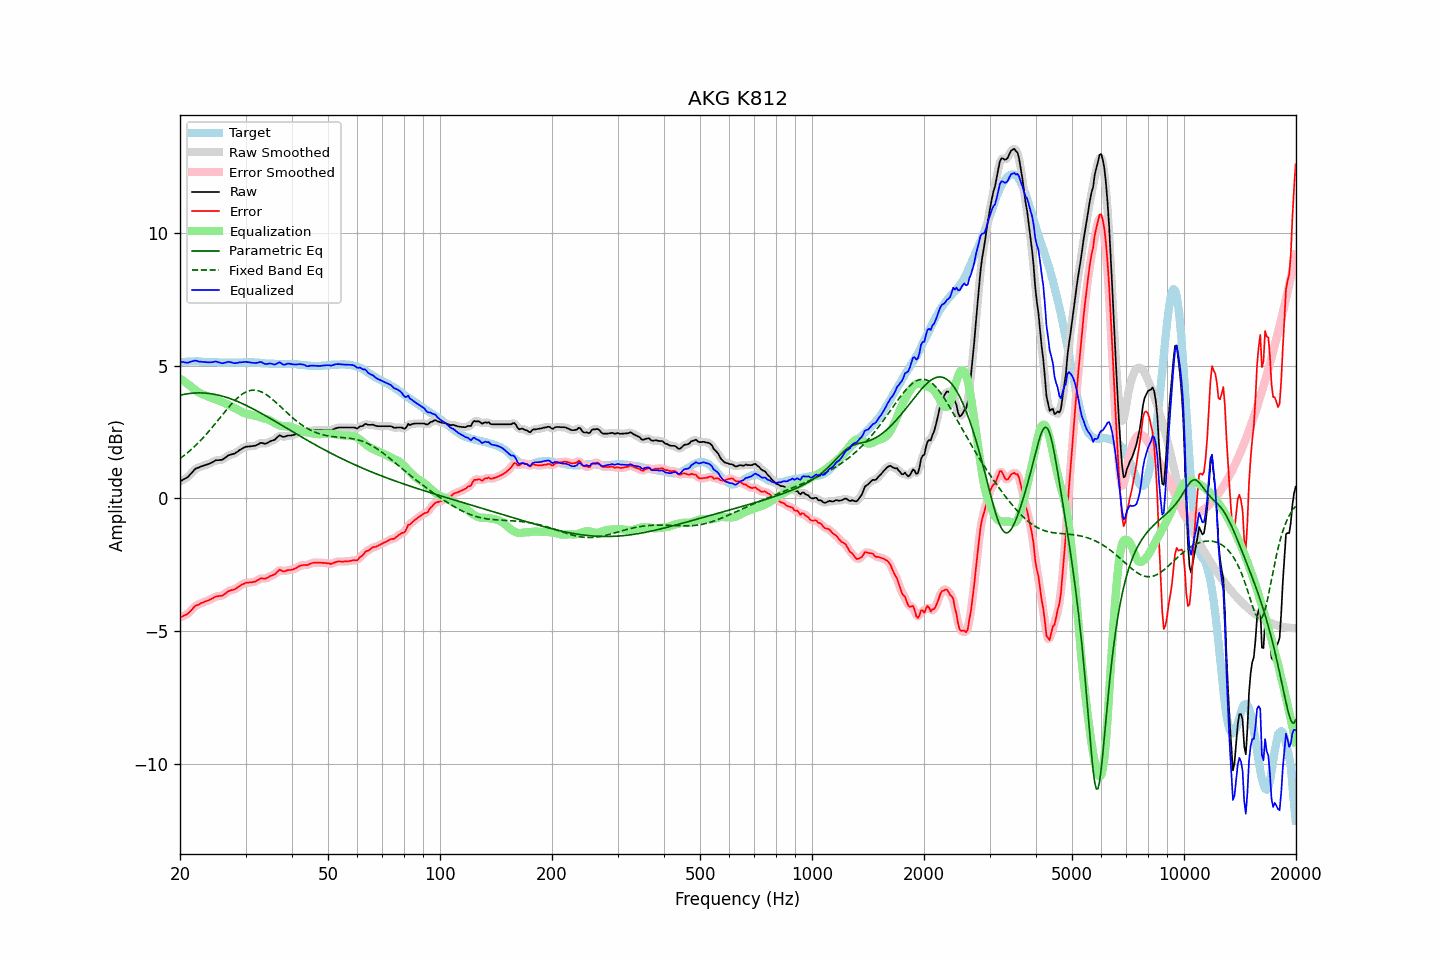

Values plotted in this chart, from the file beside it:
frequency, raw, error, smoothed, error_smoothed, equalization, parametric_eq, fixed_band_eq, equalized_raw, equalized_smoothed, target
20.00, 0.64, -4.48, 0.64, -4.48, 4.51, 3.89, 1.50, 5.15, 5.16, 5.12
20.20, 0.67, -4.46, 0.67, -4.46, 4.47, 3.90, 1.54, 5.14, 5.14, 5.13
20.40, 0.71, -4.43, 0.70, -4.44, 4.43, 3.91, 1.59, 5.14, 5.13, 5.14
20.61, 0.74, -4.40, 0.74, -4.41, 4.39, 3.93, 1.64, 5.12, 5.12, 5.14
20.81, 0.77, -4.38, 0.77, -4.37, 4.34, 3.94, 1.69, 5.11, 5.12, 5.15
21.02, 0.81, -4.34, 0.82, -4.33, 4.30, 3.94, 1.74, 5.11, 5.12, 5.15
21.23, 0.88, -4.28, 0.87, -4.28, 4.26, 3.95, 1.79, 5.14, 5.13, 5.16
21.44, 0.94, -4.22, 0.94, -4.21, 4.21, 3.96, 1.84, 5.15, 5.15, 5.16
21.66, 1.01, -4.15, 1.01, -4.14, 4.16, 3.96, 1.90, 5.17, 5.17, 5.16
21.87, 1.08, -4.08, 1.08, -4.09, 4.11, 3.97, 1.95, 5.19, 5.18, 5.16
22.09, 1.13, -4.04, 1.12, -4.04, 4.06, 3.97, 2.01, 5.19, 5.18, 5.17
22.31, 1.15, -4.02, 1.15, -4.01, 4.02, 3.97, 2.07, 5.17, 5.17, 5.17
22.54, 1.17, -3.99, 1.18, -3.98, 3.98, 3.97, 2.13, 5.15, 5.16, 5.16
22.76, 1.20, -3.95, 1.20, -3.95, 3.95, 3.97, 2.19, 5.15, 5.15, 5.15
22.99, 1.22, -3.93, 1.22, -3.93, 3.92, 3.97, 2.26, 5.14, 5.14, 5.15
23.22, 1.24, -3.91, 1.24, -3.90, 3.90, 3.97, 2.32, 5.14, 5.14, 5.15
23.45, 1.26, -3.88, 1.26, -3.88, 3.88, 3.96, 2.39, 5.14, 5.14, 5.14
23.69, 1.28, -3.86, 1.28, -3.86, 3.85, 3.96, 2.46, 5.13, 5.13, 5.13
23.92, 1.30, -3.83, 1.30, -3.83, 3.82, 3.95, 2.53, 5.12, 5.13, 5.13
24.16, 1.33, -3.80, 1.33, -3.81, 3.80, 3.94, 2.60, 5.13, 5.12, 5.13
24.40, 1.36, -3.77, 1.36, -3.77, 3.77, 3.94, 2.67, 5.13, 5.13, 5.13
24.65, 1.39, -3.74, 1.40, -3.74, 3.75, 3.93, 2.75, 5.14, 5.14, 5.13
24.89, 1.43, -3.70, 1.42, -3.71, 3.73, 3.91, 2.82, 5.16, 5.15, 5.13
25.14, 1.44, -3.69, 1.44, -3.69, 3.71, 3.90, 2.89, 5.15, 5.15, 5.13
25.39, 1.44, -3.68, 1.44, -3.68, 3.69, 3.89, 2.97, 5.13, 5.13, 5.12
25.65, 1.45, -3.67, 1.44, -3.68, 3.66, 3.87, 3.04, 5.11, 5.11, 5.12
25.91, 1.45, -3.67, 1.46, -3.66, 3.64, 3.86, 3.12, 5.09, 5.10, 5.12
26.16, 1.48, -3.64, 1.48, -3.64, 3.61, 3.84, 3.19, 5.09, 5.10, 5.12
26.43, 1.53, -3.59, 1.53, -3.59, 3.59, 3.82, 3.27, 5.12, 5.11, 5.12
26.69, 1.57, -3.55, 1.57, -3.55, 3.56, 3.80, 3.34, 5.13, 5.13, 5.12
26.96, 1.62, -3.50, 1.61, -3.51, 3.53, 3.78, 3.41, 5.15, 5.14, 5.12
27.23, 1.64, -3.48, 1.64, -3.48, 3.50, 3.76, 3.48, 5.14, 5.14, 5.12
27.50, 1.66, -3.46, 1.66, -3.46, 3.46, 3.74, 3.55, 5.12, 5.12, 5.12
27.77, 1.67, -3.45, 1.67, -3.44, 3.43, 3.72, 3.62, 5.10, 5.11, 5.12
28.05, 1.69, -3.43, 1.70, -3.42, 3.40, 3.69, 3.68, 5.09, 5.10, 5.12
28.33, 1.73, -3.38, 1.73, -3.39, 3.37, 3.67, 3.74, 5.10, 5.10, 5.11
28.62, 1.77, -3.34, 1.77, -3.35, 3.34, 3.64, 3.80, 5.11, 5.11, 5.11
28.90, 1.82, -3.30, 1.81, -3.30, 3.31, 3.62, 3.85, 5.13, 5.12, 5.12
29.19, 1.85, -3.27, 1.85, -3.27, 3.27, 3.59, 3.90, 5.12, 5.13, 5.12
29.48, 1.89, -3.23, 1.89, -3.23, 3.24, 3.56, 3.94, 5.13, 5.14, 5.12
29.78, 1.92, -3.21, 1.92, -3.21, 3.22, 3.54, 3.98, 5.14, 5.14, 5.13
30.08, 1.95, -3.18, 1.94, -3.19, 3.20, 3.51, 4.01, 5.15, 5.14, 5.13
30.38, 1.95, -3.18, 1.95, -3.18, 3.18, 3.48, 4.03, 5.13, 5.14, 5.13
30.68, 1.96, -3.17, 1.96, -3.17, 3.17, 3.45, 4.05, 5.13, 5.13, 5.13
30.99, 1.96, -3.17, 1.96, -3.16, 3.16, 3.42, 4.07, 5.12, 5.12, 5.13
31.30, 1.97, -3.15, 1.97, -3.16, 3.14, 3.39, 4.08, 5.11, 5.11, 5.12
31.61, 1.98, -3.14, 1.98, -3.14, 3.12, 3.35, 4.08, 5.10, 5.10, 5.12
31.93, 1.99, -3.13, 1.99, -3.12, 3.11, 3.32, 4.07, 5.10, 5.10, 5.12
32.24, 2.02, -3.09, 2.02, -3.09, 3.09, 3.29, 4.06, 5.11, 5.11, 5.11
32.57, 2.05, -3.06, 2.05, -3.05, 3.07, 3.26, 4.05, 5.12, 5.13, 5.11
32.89, 2.09, -3.02, 2.08, -3.03, 3.05, 3.22, 4.03, 5.14, 5.13, 5.11
33.22, 2.09, -3.01, 2.08, -3.02, 3.03, 3.19, 4.00, 5.12, 5.12, 5.10
33.55, 2.07, -3.02, 2.08, -3.02, 3.02, 3.16, 3.97, 5.09, 5.09, 5.09
33.89, 2.06, -3.02, 2.07, -3.02, 3.00, 3.12, 3.94, 5.06, 5.07, 5.08
34.23, 2.08, -3.00, 2.08, -3.00, 2.98, 3.09, 3.90, 5.06, 5.07, 5.08
34.57, 2.11, -2.97, 2.11, -2.97, 2.96, 3.05, 3.85, 5.07, 5.07, 5.08
34.92, 2.15, -2.93, 2.14, -2.93, 2.94, 3.02, 3.81, 5.09, 5.08, 5.08
35.27, 2.17, -2.91, 2.17, -2.91, 2.90, 2.98, 3.76, 5.07, 5.07, 5.08
35.62, 2.19, -2.88, 2.19, -2.88, 2.87, 2.95, 3.71, 5.06, 5.06, 5.07
35.97, 2.21, -2.86, 2.22, -2.85, 2.83, 2.91, 3.65, 5.04, 5.05, 5.07
... 635 more rows
